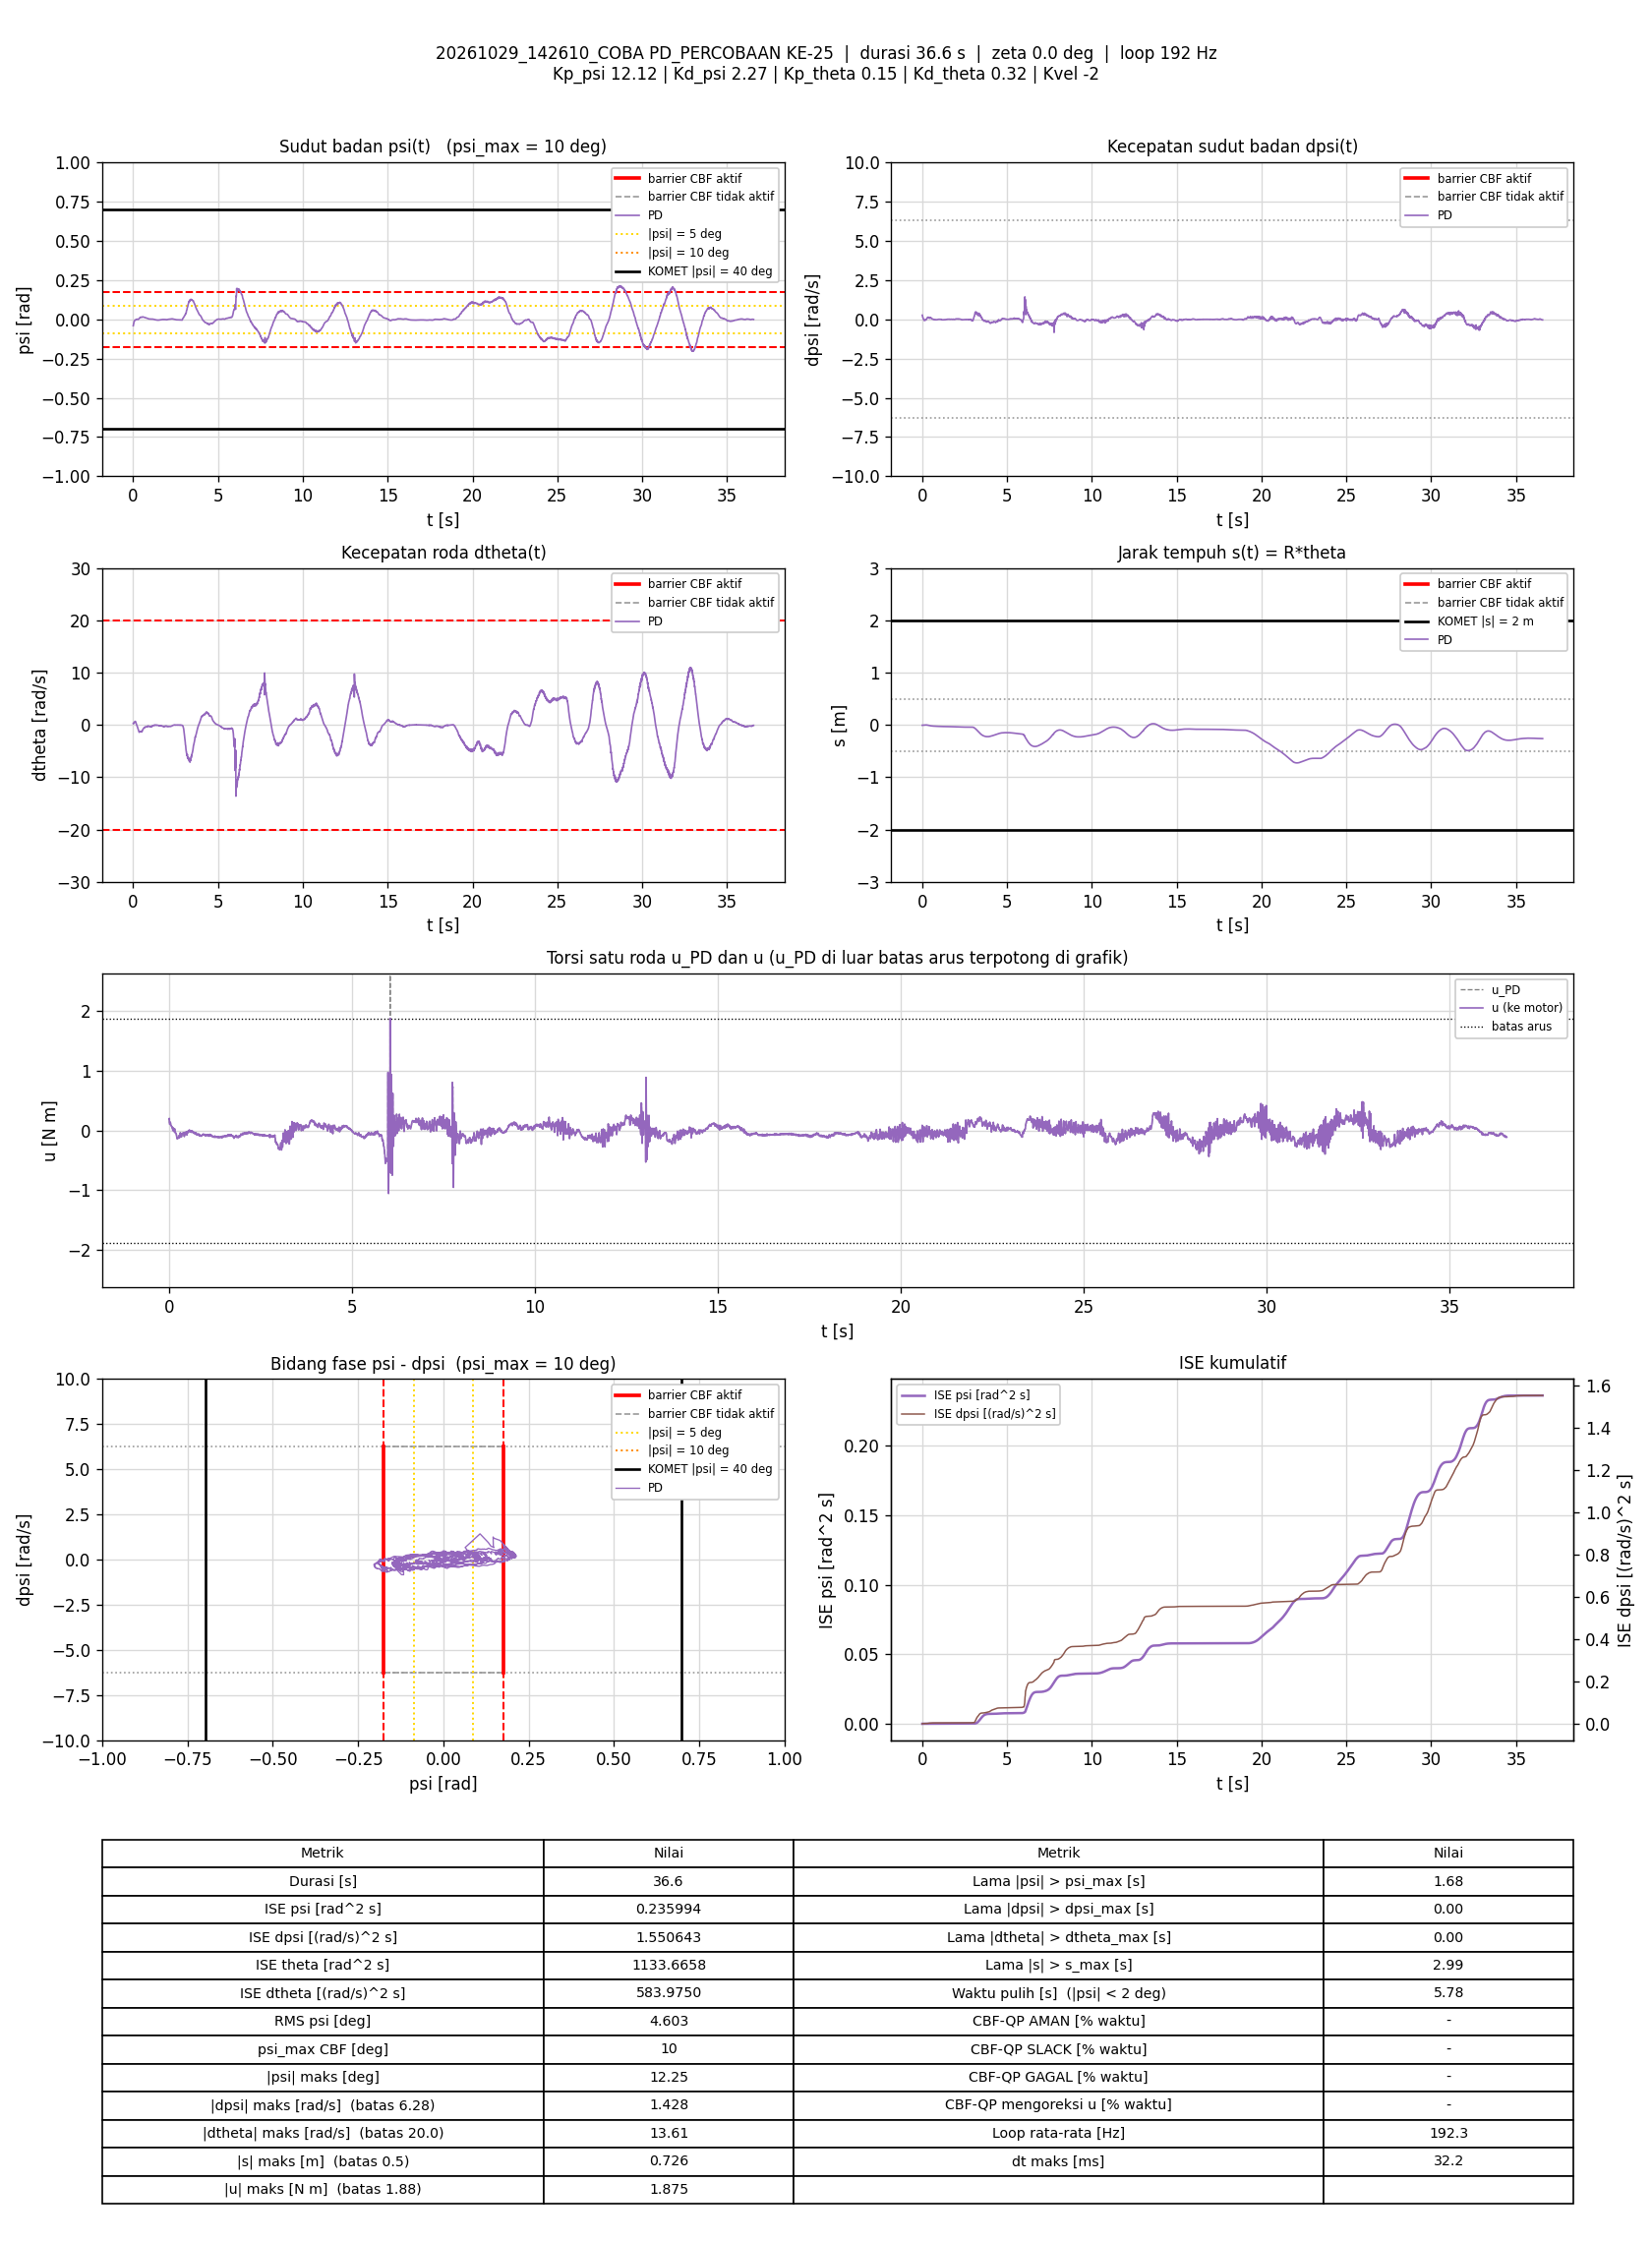

Values plotted in this chart, from the file beside it:
t_s, theta_rad, dtheta_rad_s, psi_rad, dpsi_rad_s, error_theta, error_dtheta, error_psi, error_dpsi, u_PD_Nm, u_Nm, status_cbf, dorong_N, ISE_theta, ISE_dtheta, ISE_psi, ISE_dpsi, Kp_psi, Kd_psi, Kp_theta, Kd_theta, Kvel, Alpha_1, Alpha_2
0.005921, -0.1343, 0.2727, -0.04081, 0.2652, 0.1343, -0.2727, 0.04081, -0.2652, 0.1945, 0.1945, -, 0, 0.0001068, 0.0004403, 9.8614595e-06, 0.0004163, 12.12, 2.27, 0.15, 0.32, -2, 7.42, 8.45
0.01094, -0.1311, 0.2584, -0.03755, 0.2526, 0.1311, -0.2584, 0.03755, -0.2526, 0.201, 0.201, -, 0, 0.0001931, 0.0007756, 1.6940691e-05, 0.0007367, 12.12, 2.27, 0.15, 0.32, -2, 7.42, 8.45
0.01593, -0.1265, 0.1902, -0.03272, 0.1975, 0.1265, -0.1902, 0.03272, -0.1975, 0.1126, 0.1126, -, 0, 0.0002729, 0.000956, 2.2278006e-05, 0.0009311, 12.12, 2.27, 0.15, 0.32, -2, 7.42, 8.45
0.02093, -0.1208, 0.245, -0.02904, 0.1703, 0.1208, -0.245, 0.02904, -0.1703, 0.113, 0.113, -, 0, 0.0003459, 0.001256, 2.6493157e-05, 0.001076, 12.12, 2.27, 0.15, 0.32, -2, 7.42, 8.45
0.02593, -0.1181, 0.2642, -0.02758, 0.1546, 0.1181, -0.2642, 0.02758, -0.1546, 0.1012, 0.1012, -, 0, 0.0004157, 0.001605, 3.0295461e-05, 0.001196, 12.12, 2.27, 0.15, 0.32, -2, 7.42, 8.45
0.03089, -0.1147, 0.3132, -0.02595, 0.1526, 0.1147, -0.3132, 0.02595, -0.1526, 0.1321, 0.1321, -, 0, 0.0004809, 0.002092, 3.3635202e-05, 0.001311, 12.12, 2.27, 0.15, 0.32, -2, 7.42, 8.45
0.03593, -0.1109, 0.3569, -0.02429, 0.1407, 0.1109, -0.3569, 0.02429, -0.1407, 0.1392, 0.1392, -, 0, 0.0005429, 0.002734, 3.6610143e-05, 0.001411, 12.12, 2.27, 0.15, 0.32, -2, 7.42, 8.45
0.04092, -0.1064, 0.3801, -0.02198, 0.123, 0.1064, -0.3801, 0.02198, -0.123, 0.1344, 0.1344, -, 0, 0.0005995, 0.003456, 3.9025386e-05, 0.001486, 12.12, 2.27, 0.15, 0.32, -2, 7.42, 8.45
0.04606, -0.1015, 0.4032, -0.01956, 0.09782, 0.1015, -0.4032, 0.01956, -0.09782, 0.114, 0.114, -, 0, 0.0006524, 0.00429, 4.0989859e-05, 0.001536, 12.12, 2.27, 0.15, 0.32, -2, 7.42, 8.45
0.05093, -0.09668, 0.4138, -0.01715, 0.07477, 0.09668, -0.4138, 0.01715, -0.07477, 0.09424, 0.09424, -, 0, 0.0006979, 0.005124, 4.2421339e-05, 0.001563, 12.12, 2.27, 0.15, 0.32, -2, 7.42, 8.45
0.05687, -0.09159, 0.4542, -0.01523, 0.05505, 0.09159, -0.4542, 0.01523, -0.05505, 0.08577, 0.08577, -, 0, 0.0007477, 0.006349, 4.3798285e-05, 0.001581, 12.12, 2.27, 0.15, 0.32, -2, 7.42, 8.45
0.06208, -0.08655, 0.4819, -0.01354, 0.03853, 0.08655, -0.4819, 0.01354, -0.03853, 0.07757, 0.07757, -, 0, 0.0007867, 0.007559, 4.4753551e-05, 0.001589, 12.12, 2.27, 0.15, 0.32, -2, 7.42, 8.45
0.06693, -0.08081, 0.531, -0.01192, 0.02334, 0.08081, -0.531, 0.01192, -0.02334, 0.0784, 0.0784, -, 0, 0.0008184, 0.008927, 4.5443324e-05, 0.001591, 12.12, 2.27, 0.15, 0.32, -2, 7.42, 8.45
0.072, -0.07644, 0.5514, -0.01081, 0.01162, 0.07644, -0.5514, 0.01081, -0.01162, 0.07176, 0.07176, -, 0, 0.000848, 0.01047, 4.6035846e-05, 0.001592, 12.12, 2.27, 0.15, 0.32, -2, 7.42, 8.45
0.07694, -0.07142, 0.5815, -0.009627, -0.002104, 0.07142, -0.5815, 0.009627, 0.002104, 0.06463, 0.06463, -, 0, 0.0008732, 0.01214, 4.6494e-05, 0.001592, 12.12, 2.27, 0.15, 0.32, -2, 7.42, 8.45
0.08287, -0.06692, 0.5979, -0.008675, -0.0125, 0.06692, -0.5979, 0.008675, 0.0125, 0.0578, 0.0578, -, 0, 0.0008998, 0.01426, 4.6940702e-05, 0.001593, 12.12, 2.27, 0.15, 0.32, -2, 7.42, 8.45
0.08799, -0.06205, 0.6031, -0.007639, -0.02329, 0.06205, -0.6031, 0.007639, 0.02329, 0.04754, 0.04754, -, 0, 0.0009195, 0.01612, 4.7239365e-05, 0.001596, 12.12, 2.27, 0.15, 0.32, -2, 7.42, 8.45
0.09294, -0.05676, 0.6253, -0.006475, -0.02955, 0.05676, -0.6253, 0.006475, 0.02955, 0.05454, 0.05454, -, 0, 0.0009354, 0.01806, 4.7446629e-05, 0.0016, 12.12, 2.27, 0.15, 0.32, -2, 7.42, 8.45
0.09993, -0.05233, 0.6196, -0.005498, -0.04341, 0.05233, -0.6196, 0.005498, 0.04341, 0.03311, 0.03311, -, 0, 0.0009546, 0.02074, 4.7658142e-05, 0.001613, 12.12, 2.27, 0.15, 0.32, -2, 7.42, 8.45
0.105, -0.04693, 0.6032, -0.004699, -0.05833, 0.04693, -0.6032, 0.004699, 0.05833, 0.003663, 0.003663, -, 0, 0.0009658, 0.0226, 4.7770832e-05, 0.00163, 12.12, 2.27, 0.15, 0.32, -2, 7.42, 8.45
0.1109, -0.04225, 0.6277, -0.00424, -0.06725, 0.04225, -0.6277, 0.00424, 0.06725, -0.003199, -0.003199, -, 0, 0.0009762, 0.02489, 4.7875604e-05, 0.001657, 12.12, 2.27, 0.15, 0.32, -2, 7.42, 8.45
0.1159, -0.03866, 0.636, -0.00448, -0.05886, 0.03866, -0.636, 0.00448, 0.05886, 0.0156, 0.0156, -, 0, 0.0009838, 0.02694, 4.7977302e-05, 0.001674, 12.12, 2.27, 0.15, 0.32, -2, 7.42, 8.45
0.1209, -0.0342, 0.6737, -0.00453, -0.05193, 0.0342, -0.6737, 0.00453, 0.05193, 0.0428, 0.0428, -, 0, 0.0009897, 0.02921, 4.8079664e-05, 0.001688, 12.12, 2.27, 0.15, 0.32, -2, 7.42, 8.45
0.1259, -0.03124, 0.6363, -0.004256, -0.05193, 0.03124, -0.6363, 0.004256, 0.05193, 0.03415, 0.03415, -, 0, 0.0009945, 0.03123, 4.8170159e-05, 0.001701, 12.12, 2.27, 0.15, 0.32, -2, 7.42, 8.45
0.1309, -0.02829, 0.5838, -0.003606, -0.05886, 0.02829, -0.5838, 0.003606, 0.05886, 0.009514, 0.009514, -, 0, 0.0009985, 0.03294, 4.8235202e-05, 0.001719, 12.12, 2.27, 0.15, 0.32, -2, 7.42, 8.45
0.1361, -0.0252, 0.5515, -0.003005, -0.06232, 0.0252, -0.5515, 0.003005, 0.06232, -0.001425, -0.001425, -, 0, 0.001002, 0.03451, 4.8281796e-05, 0.001739, 12.12, 2.27, 0.15, 0.32, -2, 7.42, 8.45
0.1409, -0.02287, 0.5149, -0.002977, -0.06446, 0.02287, -0.5149, 0.002977, 0.06446, -0.01763, -0.01763, -, 0, 0.001004, 0.03579, 4.8324684e-05, 0.001759, 12.12, 2.27, 0.15, 0.32, -2, 7.42, 8.45
0.1459, -0.02015, 0.5289, -0.003233, -0.05726, 0.02015, -0.5289, 0.003233, 0.05726, 6.817922e-05, 6.817922e-05, -, 0, 0.001006, 0.03719, 4.8376928e-05, 0.001775, 12.12, 2.27, 0.15, 0.32, -2, 7.42, 8.45
0.1509, -0.01816, 0.5178, -0.003542, -0.04314, 0.01816, -0.5178, 0.003542, 0.04314, 0.02485, 0.02485, -, 0, 0.001008, 0.03853, 4.8439688e-05, 0.001784, 12.12, 2.27, 0.15, 0.32, -2, 7.42, 8.45
0.1561, -0.01702, 0.4556, -0.003458, -0.03528, 0.01702, -0.4556, 0.003458, 0.03528, 0.02381, 0.02381, -, 0, 0.00101, 0.03961, 4.8501747e-05, 0.001791, 12.12, 2.27, 0.15, 0.32, -2, 7.42, 8.45
0.1619, -0.01475, 0.425, -0.00291, -0.03408, 0.01475, -0.425, 0.00291, 0.03408, 0.02336, 0.02336, -, 0, 0.001011, 0.04066, 4.8551188e-05, 0.001798, 12.12, 2.27, 0.15, 0.32, -2, 7.42, 8.45
0.167, -0.01401, 0.3212, -0.00236, -0.04127, 0.01401, -0.3212, 0.00236, 0.04127, -0.01952, -0.01952, -, 0, 0.001012, 0.04118, 4.8579291e-05, 0.001806, 12.12, 2.27, 0.15, 0.32, -2, 7.42, 8.45
0.1721, -0.01158, 0.3137, -0.001657, -0.04447, 0.01158, -0.3137, 0.001657, 0.04447, -0.02065, -0.02065, -, 0, 0.001012, 0.04168, 4.8593329e-05, 0.001816, 12.12, 2.27, 0.15, 0.32, -2, 7.42, 8.45
0.178, -0.0111, 0.2508, -0.001469, -0.04687, 0.0111, -0.2508, 0.001469, 0.04687, -0.04394, -0.04394, -, 0, 0.001013, 0.04205, 4.8605975e-05, 0.001829, 12.12, 2.27, 0.15, 0.32, -2, 7.42, 8.45
0.1839, -0.01036, 0.2067, -0.00121, -0.04154, 0.01036, -0.2067, 0.00121, 0.04154, -0.04282, -0.04282, -, 0, 0.001014, 0.04231, 4.8614642e-05, 0.00184, 12.12, 2.27, 0.15, 0.32, -2, 7.42, 8.45
0.1889, -0.01036, 0.1579, -0.0013, -0.03634, 0.01036, -0.1579, 0.0013, 0.03634, -0.04772, -0.04772, -, 0, 0.001014, 0.04243, 4.8623171e-05, 0.001846, 12.12, 2.27, 0.15, 0.32, -2, 7.42, 8.45
0.1949, -0.01006, 0.1269, -0.001098, -0.03288, 0.01006, -0.1269, 0.001098, 0.03288, -0.04735, -0.04735, -, 0, 0.001015, 0.04253, 4.8630408e-05, 0.001853, 12.12, 2.27, 0.15, 0.32, -2, 7.42, 8.45
0.201, -0.01011, 0.07684, -0.0007601, -0.03128, 0.01011, -0.07684, 0.0007601, 0.03128, -0.05563, -0.05563, -, 0, 0.001016, 0.04256, 4.8633894e-05, 0.001859, 12.12, 2.27, 0.15, 0.32, -2, 7.42, 8.45
0.2059, -0.01016, 0.02015, -0.0001414, -0.03714, 0.01016, -0.02015, 0.0001414, 0.03714, -0.07958, -0.07958, -, 0, 0.001016, 0.04257, 4.8633994e-05, 0.001865, 12.12, 2.27, 0.15, 0.32, -2, 7.42, 8.45
0.2111, -0.01091, -0.04978, 0.0005446, -0.03808, 0.01091, 0.04978, -0.0005446, 0.03808, -0.09576, -0.09576, -, 0, 0.001017, 0.04258, 4.8635522e-05, 0.001873, 12.12, 2.27, 0.15, 0.32, -2, 7.42, 8.45
0.2161, -0.01118, -0.07996, 0.0009491, -0.04367, 0.01118, 0.07996, -0.0009491, 0.04367, -0.1132, -0.1132, -, 0, 0.001017, 0.04261, 4.8640005e-05, 0.001882, 12.12, 2.27, 0.15, 0.32, -2, 7.42, 8.45
0.2209, -0.01208, -0.1129, 0.001097, -0.04167, 0.01208, 0.1129, -0.001097, 0.04167, -0.1174, -0.1174, -, 0, 0.001018, 0.04267, 4.8645867e-05, 0.001891, 12.12, 2.27, 0.15, 0.32, -2, 7.42, 8.45
0.226, -0.01406, -0.1759, 0.001044, -0.04194, 0.01406, 0.1759, -0.001044, 0.04194, -0.1389, -0.1389, -, 0, 0.001019, 0.04283, 4.8651368e-05, 0.0019, 12.12, 2.27, 0.15, 0.32, -2, 7.42, 8.45
0.2309, -0.01572, -0.2023, 0.0009158, -0.03408, 0.01572, 0.2023, -0.0009158, 0.03408, -0.131, -0.131, -, 0, 0.00102, 0.04303, 4.8655518e-05, 0.001905, 12.12, 2.27, 0.15, 0.32, -2, 7.42, 8.45
0.236, -0.01804, -0.2337, 0.0004184, -0.02582, 0.01804, 0.2337, -0.0004184, 0.02582, -0.1283, -0.1283, -, 0, 0.001022, 0.04331, 4.8656403e-05, 0.001909, 12.12, 2.27, 0.15, 0.32, -2, 7.42, 8.45
0.241, -0.02079, -0.2792, 0.0001607, -0.01356, 0.02079, 0.2792, -0.0001607, 0.01356, -0.1182, -0.1182, -, 0, 0.001024, 0.0437, 4.8656532e-05, 0.00191, 12.12, 2.27, 0.15, 0.32, -2, 7.42, 8.45
0.2459, -0.02383, -0.3329, -8.0109411e-06, -0.005301, 0.02383, 0.3329, 8.0109411e-06, 0.005301, -0.1187, -0.1187, -, 0, 0.001027, 0.04425, 4.8656532e-05, 0.00191, 12.12, 2.27, 0.15, 0.32, -2, 7.42, 8.45
0.251, -0.02655, -0.3743, 5.3424696e-05, -0.0005051, 0.02655, 0.3743, -5.3424696e-05, 0.0005051, -0.1203, -0.1203, -, 0, 0.00103, 0.04496, 4.8656546e-05, 0.00191, 12.12, 2.27, 0.15, 0.32, -2, 7.42, 8.45
0.256, -0.02985, -0.4257, 1.1211462e-05, 0.00216, 0.02985, 0.4257, -1.1211462e-05, -0.00216, -0.1312, -0.1312, -, 0, 0.001035, 0.04585, 4.8656547e-05, 0.00191, 12.12, 2.27, 0.15, 0.32, -2, 7.42, 8.45
0.261, -0.03317, -0.4576, -0.0001395, 0.01242, 0.03317, 0.4576, 0.0001395, -0.01242, -0.1199, -0.1199, -, 0, 0.00104, 0.04691, 4.8656645e-05, 0.001911, 12.12, 2.27, 0.15, 0.32, -2, 7.42, 8.45
0.266, -0.03846, -0.5413, -0.0006382, 0.02601, 0.03846, 0.5413, 0.0006382, -0.02601, -0.1219, -0.1219, -, 0, 0.001048, 0.04837, 4.8658673e-05, 0.001914, 12.12, 2.27, 0.15, 0.32, -2, 7.42, 8.45
0.2709, -0.04256, -0.5679, -0.0009017, 0.0396, 0.04256, 0.5679, 0.0009017, -0.0396, -0.1028, -0.1028, -, 0, 0.001057, 0.04996, 4.8662695e-05, 0.001922, 12.12, 2.27, 0.15, 0.32, -2, 7.42, 8.45
0.2761, -0.04736, -0.6155, -0.001097, 0.05559, 0.04736, 0.6155, 0.001097, -0.05559, -0.08408, -0.08408, -, 0, 0.001068, 0.05191, 4.8668885e-05, 0.001938, 12.12, 2.27, 0.15, 0.32, -2, 7.42, 8.45
0.2811, -0.05226, -0.6699, -0.001014, 0.06225, 0.05226, 0.6699, 0.001014, -0.06225, -0.08535, -0.08535, -, 0, 0.001082, 0.05416, 4.8674047e-05, 0.001957, 12.12, 2.27, 0.15, 0.32, -2, 7.42, 8.45
0.2859, -0.05736, -0.7462, -0.000552, 0.06131, 0.05736, 0.7462, 0.000552, -0.06131, -0.1063, -0.1063, -, 0, 0.001098, 0.05687, 4.8675526e-05, 0.001975, 12.12, 2.27, 0.15, 0.32, -2, 7.42, 8.45
0.291, -0.0631, -0.8362, -6.2200099e-05, 0.06438, 0.0631, 0.8362, 6.2200099e-05, -0.06438, -0.1222, -0.1222, -, 0, 0.001118, 0.06037, 4.8675545e-05, 0.001996, 12.12, 2.27, 0.15, 0.32, -2, 7.42, 8.45
0.2959, -0.06861, -0.8605, -0.0002024, 0.07437, 0.06861, 0.8605, 0.0002024, -0.07437, -0.109, -0.109, -, 0, 0.001141, 0.06406, 4.8675749e-05, 0.002024, 12.12, 2.27, 0.15, 0.32, -2, 7.42, 8.45
0.3019, -0.07513, -0.9007, -0.0005923, 0.09342, 0.07513, 0.9007, 0.0005923, -0.09342, -0.08334, -0.08334, -, 0, 0.001175, 0.06893, 4.8677856e-05, 0.002076, 12.12, 2.27, 0.15, 0.32, -2, 7.42, 8.45
0.3069, -0.08297, -0.9514, -0.0006606, 0.1119, 0.08297, 0.9514, 0.0006606, -0.1119, -0.05834, -0.05834, -, 0, 0.00121, 0.07345, 4.8680037e-05, 0.002139, 12.12, 2.27, 0.15, 0.32, -2, 7.42, 8.45
0.3121, -0.08927, -0.9903, -0.0003451, 0.125, 0.08927, 0.9903, 0.0003451, -0.125, -0.03733, -0.03733, -, 0, 0.00125, 0.07848, 4.8680648e-05, 0.002219, 12.12, 2.27, 0.15, 0.32, -2, 7.42, 8.45
... 6,973 more rows
